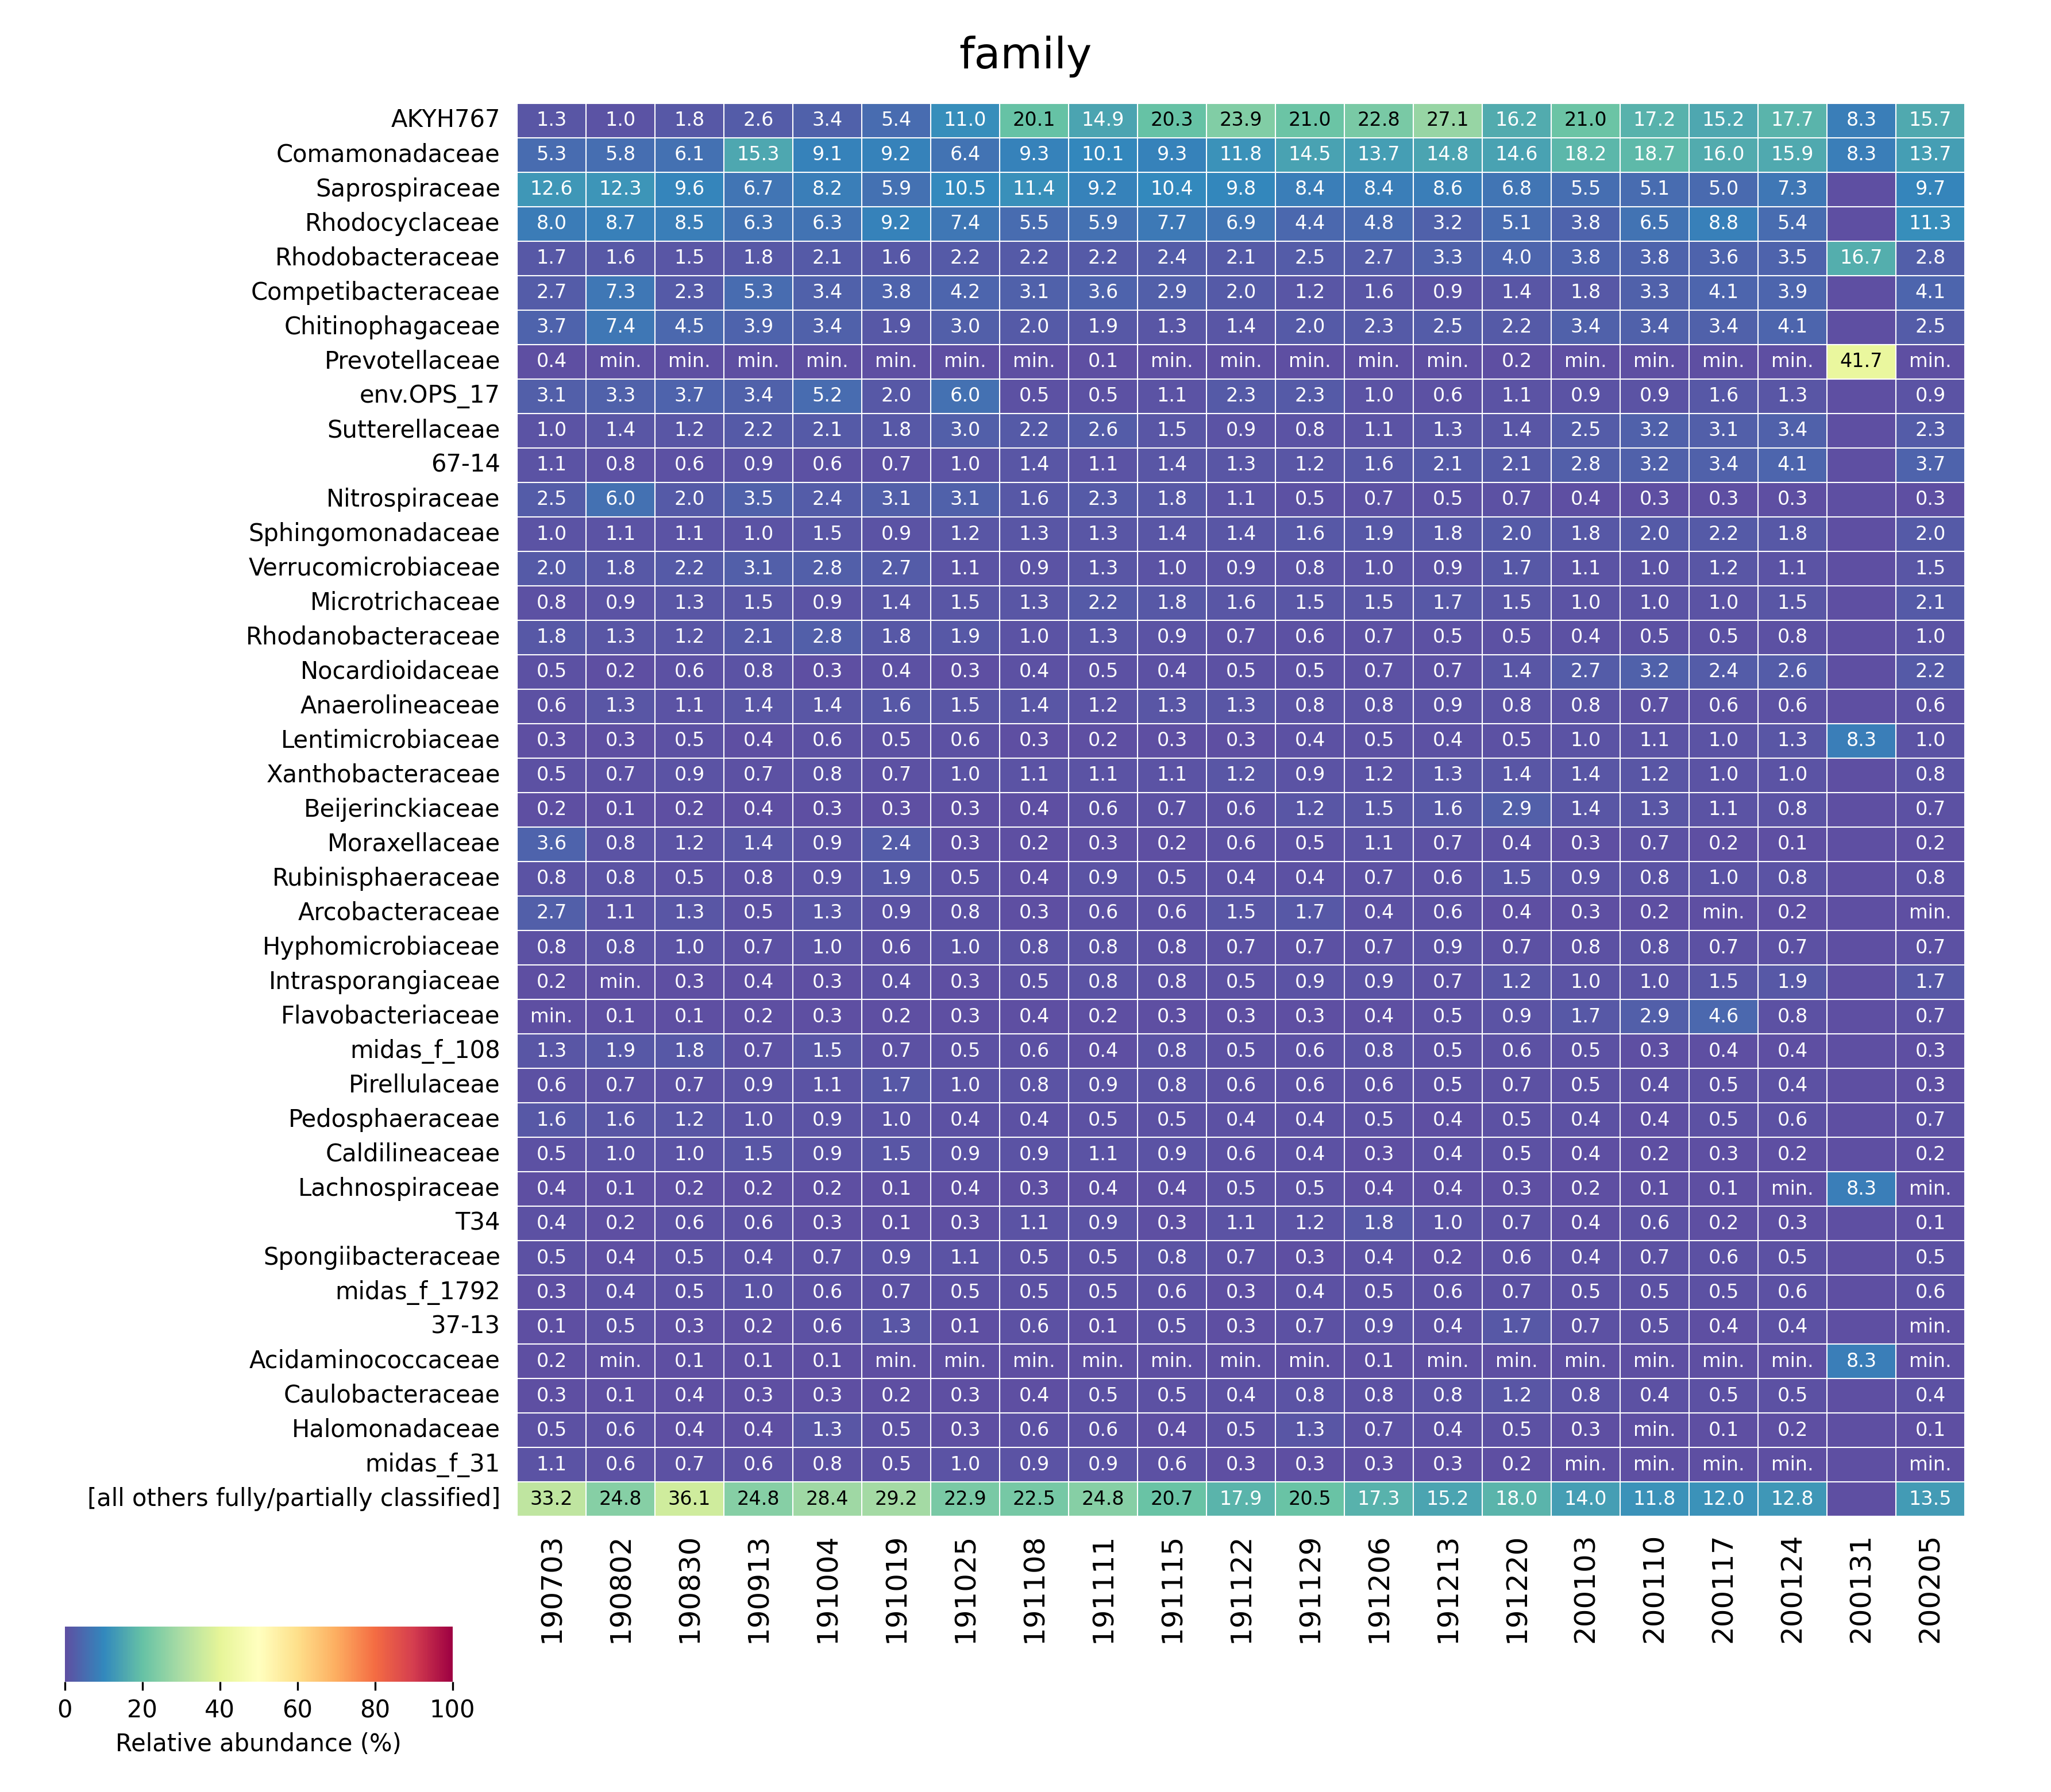

The data file committed next to this chart (first rows):
	AKYH767	Comamonadaceae	Saprospiraceae	Rhodocyclaceae	Rhodobacteraceae	Competibacteraceae	Chitinophagaceae	Prevotellaceae	env.OPS_17	Sutterellaceae	67-14	Nitrospiraceae	Sphingomonadaceae	Verrucomicrobiaceae	Microtrichaceae	Rhodanobacteraceae	Nocardioidaceae	Anaerolineaceae	Lentimicrobiaceae	Xanthobacteraceae	Beijerinckiaceae	Moraxellaceae	Rubinisphaeraceae
190703	0.01286	0.05291	0.1256	0.08038	0.01687	0.02673	0.03657	0.003868	0.03062	0.01038	0.01085	0.02488	0.01007	0.02031	0.00761	0.01754	0.004641	0.006135	0.003202	0.004839	0.002393	0.03555	0.008078
190802	0.009562	0.05835	0.1228	0.08749	0.01603	0.07291	0.07352	0.0006397	0.03328	0.0135	0.007576	0.0603	0.01104	0.01835	0.008737	0.01263	0.002458	0.01273	0.002896	0.007138	0.001431	0.007912	0.008434
190830	0.01848	0.0609	0.09639	0.08532	0.01535	0.02273	0.04539	0.000148	0.03749	0.01231	0.006068	0.02033	0.01134	0.02173	0.01251	0.01196	0.006112	0.01085	0.004617	0.009176	0.002013	0.01163	0.00515
190913	0.02592	0.1533	0.06713	0.06311	0.01847	0.0533	0.03898	0.0005625	0.03408	0.02166	0.009396	0.0347	0.01018	0.03107	0.01482	0.02129	0.008198	0.01405	0.003511	0.006896	0.003552	0.0137	0.007698
191004	0.03377	0.09098	0.08224	0.06282	0.02139	0.03398	0.0335	0.0009143	0.05178	0.02104	0.005992	0.02434	0.01472	0.02791	0.008753	0.0278	0.003187	0.01371	0.005992	0.008238	0.003196	0.008824	0.0087
191019	0.05395	0.0922	0.05921	0.09181	0.01614	0.03843	0.01863	0.00039	0.01951	0.01761	0.006839	0.03086	0.008672	0.02696	0.01359	0.01841	0.004378	0.01578	0.005375	0.006545	0.003135	0.02447	0.01912
191025	0.1096	0.06431	0.1047	0.07379	0.02202	0.04208	0.02952	0.0005567	0.06031	0.0295	0.009694	0.03135	0.012	0.01104	0.01545	0.01887	0.002591	0.01474	0.006431	0.009886	0.003282	0.002764	0.004972
191108	0.2005	0.09345	0.1136	0.05465	0.02174	0.03146	0.02037	0.0007678	0.005092	0.02154	0.01364	0.01574	0.01273	0.008668	0.01305	0.00988	0.004304	0.01378	0.003314	0.01061	0.003536	0.002283	0.003899
191111	0.1494	0.1012	0.09248	0.05948	0.02204	0.03602	0.01856	0.001316	0.005188	0.02566	0.0109	0.02327	0.01271	0.0132	0.02225	0.0129	0.00465	0.01169	0.002452	0.01053	0.005831	0.003125	0.008867
191115	0.2028	0.0931	0.1036	0.07739	0.02359	0.02945	0.01318	0.0003487	0.01081	0.01452	0.01351	0.01782	0.01426	0.01043	0.0182	0.009485	0.004498	0.0129	0.00272	0.01093	0.007044	0.002423	0.004986
191122	0.2387	0.1182	0.09775	0.06864	0.0213	0.01978	0.01399	0.0008992	0.02278	0.009311	0.01253	0.01087	0.01373	0.008636	0.01557	0.007194	0.004796	0.01251	0.002773	0.01218	0.006388	0.006051	0.004159
191129	0.2105	0.1447	0.08431	0.04368	0.02475	0.01206	0.02048	0.0006651	0.02286	0.008009	0.01178	0.005349	0.01605	0.008009	0.01458	0.005986	0.005016	0.008453	0.004323	0.009395	0.01219	0.00485	0.003935
191206	0.2284	0.1372	0.08374	0.04839	0.02692	0.01557	0.0226	0.0006761	0.009876	0.01094	0.01623	0.006664	0.01898	0.01007	0.01495	0.007075	0.006688	0.008475	0.004588	0.01171	0.01519	0.0113	0.006568
191213	0.2711	0.1485	0.08573	0.03207	0.03328	0.008986	0.02484	0.0001927	0.006306	0.01254	0.02118	0.005273	0.01788	0.009039	0.01657	0.00473	0.007322	0.008899	0.004064	0.01328	0.01631	0.007375	0.006411
191220	0.1624	0.1458	0.06846	0.05123	0.04002	0.01374	0.02168	0.001691	0.01063	0.0143	0.02099	0.006656	0.02024	0.01723	0.01549	0.005341	0.0142	0.008159	0.004992	0.01353	0.02949	0.004455	0.01508
200103	0.21	0.1816	0.05476	0.03839	0.03843	0.01788	0.03352	0.0006577	0.009395	0.02462	0.0277	0.003899	0.01846	0.01104	0.009755	0.004463	0.02687	0.007939	0.01018	0.01375	0.01412	0.002928	0.009066
200110	0.172	0.187	0.05104	0.06535	0.03844	0.03258	0.03397	0.0003055	0.00868	0.0321	0.03219	0.003127	0.01988	0.01015	0.009561	0.005499	0.03176	0.006811	0.01091	0.01224	0.01253	0.006686	0.008177
200117	0.1525	0.1605	0.0499	0.08838	0.03644	0.04074	0.03404	0.0003906	0.01586	0.03125	0.03363	0.002617	0.0217	0.01238	0.01	0.004863	0.02416	0.006172	0.01045	0.009902	0.01113	0.002363	0.009668
200124	0.1766	0.1592	0.07336	0.05355	0.03538	0.0395	0.0412	0.0002208	0.01336	0.03431	0.04136	0.003202	0.0182	0.01079	0.01489	0.007745	0.0262	0.005962	0.01303	0.009716	0.008092	0.001262	0.007965
200131	0.08333	0.08333	0.0	0.0	0.1667	0.0	0.0	0.4167	0.0	0.0	0.0	0.0	0.0	0.0	0.0	0.0	0.0	0.0	0.08333	0.0	0.0	0.0	0.0
200205	0.1571	0.1375	0.09745	0.1126	0.02831	0.04126	0.02539	6.411386622641812e-05	0.008976	0.02348	0.03666	0.003238	0.01959	0.01481	0.02069	0.01003	0.02156	0.006139	0.01008	0.007822	0.006556	0.001988	0.007614
